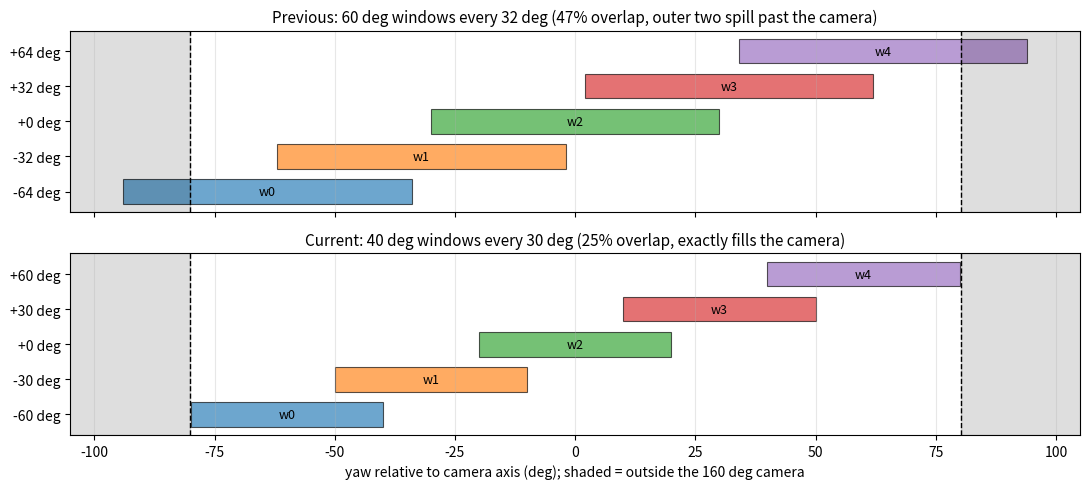

Write Python code to recreate this figure. (Note: this script raises an exception after producing the figure.)
#!/usr/bin/env python3
"""Report the angular coverage of the five active-vision windows.

Throwaway analysis script: prints the yaw interval each window spans, the
overlap between neighbours, and how much of each window falls outside the
camera, then plots the same thing for the configured and tiling window widths.
"""
import matplotlib
matplotlib.use("Agg")
import matplotlib.pyplot as plt
import numpy as np

HFOV_SRC_DEG = np.rad2deg(2.8)

OLD_YAWS_DEG, OLD_WIN_DEG = (-64.0, -32.0, 0.0, 32.0, 64.0), 60.0
NEW_YAWS_DEG, NEW_WIN_DEG = (-60.0, -30.0, 0.0, 30.0, 60.0), 40.0


def intervals(yaws, win_deg):
    half = win_deg / 2.0
    return [(y - half, y + half) for y in yaws]


def report(yaws, win_deg, label):
    print(f"\n{label}: window HFOV {win_deg:g} deg at yaws "
          f"{[f'{y:+.0f}' for y in yaws]}, spacing {yaws[1] - yaws[0]:g} deg")
    spans = intervals(yaws, win_deg)
    edge = HFOV_SRC_DEG / 2.0
    for i, (lo, hi) in enumerate(spans):
        outside = max(0.0, edge - hi) * 0 + max(0.0, hi - edge) + max(0.0, -edge - lo)
        print(f"  w{i}: [{lo:+7.1f}, {hi:+7.1f}]   outside camera: "
              f"{outside:5.1f} deg ({100 * outside / win_deg:4.1f}%)")
    for i in range(len(spans) - 1):
        ov = spans[i][1] - spans[i + 1][0]
        print(f"  w{i} & w{i+1} overlap: {ov:+.1f} deg "
              f"({100 * ov / win_deg:+.1f}% of a window)")
    union_lo = min(s[0] for s in spans)
    union_hi = max(s[1] for s in spans)
    print(f"  union: [{union_lo:+.1f}, {union_hi:+.1f}] = {union_hi - union_lo:.1f} deg "
          f"vs camera {HFOV_SRC_DEG:.1f} deg")


def plot(path):
    edge = HFOV_SRC_DEG / 2.0
    fig, axes = plt.subplots(2, 1, figsize=(11, 5), sharex=True)
    for ax, yaws, win, title in (
        (axes[0], OLD_YAWS_DEG, OLD_WIN_DEG,
         f"Previous: {OLD_WIN_DEG:g} deg windows every "
         f"{OLD_YAWS_DEG[1] - OLD_YAWS_DEG[0]:g} deg (47% overlap, outer two spill past the camera)"),
        (axes[1], NEW_YAWS_DEG, NEW_WIN_DEG,
         f"Current: {NEW_WIN_DEG:g} deg windows every "
         f"{NEW_YAWS_DEG[1] - NEW_YAWS_DEG[0]:g} deg (25% overlap, exactly fills the camera)"),
    ):
        for i, (lo, hi) in enumerate(intervals(yaws, win)):
            ax.barh(i, hi - lo, left=lo, height=0.7,
                    color=f"C{i}", alpha=0.65, edgecolor="k", linewidth=0.8)
            ax.text((lo + hi) / 2, i, f"w{i}", ha="center", va="center", fontsize=9)
        ax.axvspan(-200, -edge, color="k", alpha=0.13)
        ax.axvspan(edge, 200, color="k", alpha=0.13)
        ax.axvline(-edge, color="k", ls="--", lw=1)
        ax.axvline(edge, color="k", ls="--", lw=1)
        ax.set_yticks(range(5))
        ax.set_yticklabels([f"{y:+.0f} deg" for y in yaws])
        ax.set_xlim(-105, 105)
        ax.set_title(title, fontsize=11)
        ax.grid(axis="x", alpha=0.3)
    axes[1].set_xlabel("yaw relative to camera axis (deg); shaded = outside the "
                       f"{HFOV_SRC_DEG:.0f} deg camera")
    fig.tight_layout()
    fig.savefig(path, dpi=130)
    print(f"\nWrote {path}")


if __name__ == "__main__":
    report(OLD_YAWS_DEG, OLD_WIN_DEG, "Previous")
    report(NEW_YAWS_DEG, NEW_WIN_DEG, "Current")
    plot("/tmp/window_coverage.png")
